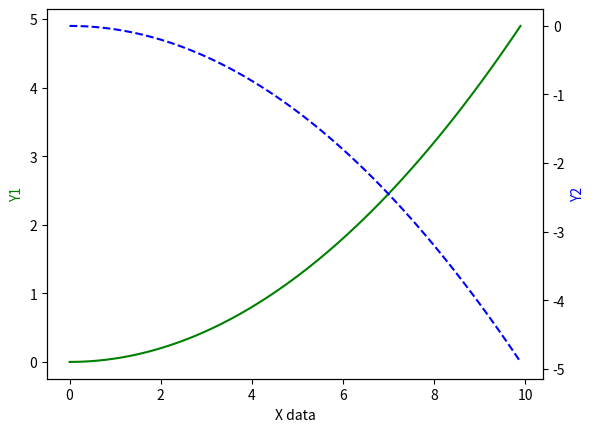

Reproduce this figure in Python.
import matplotlib.pyplot as plt
import numpy as np

x = np.arange(0, 10, 0.1)
y1 = 0.05*x**2
y2 = -1*y1

fig, ax1 = plt.subplots()
ax2 = ax1.twinx()#在ax1中共享x坐标轴
ax1.plot(x, y1, 'g-')
ax2.plot(x, y2, 'b--')


ax1.set_xlabel('X data')
ax1.set_ylabel('Y1', color='g')
ax2.set_ylabel('Y2', color='b')



plt.show()